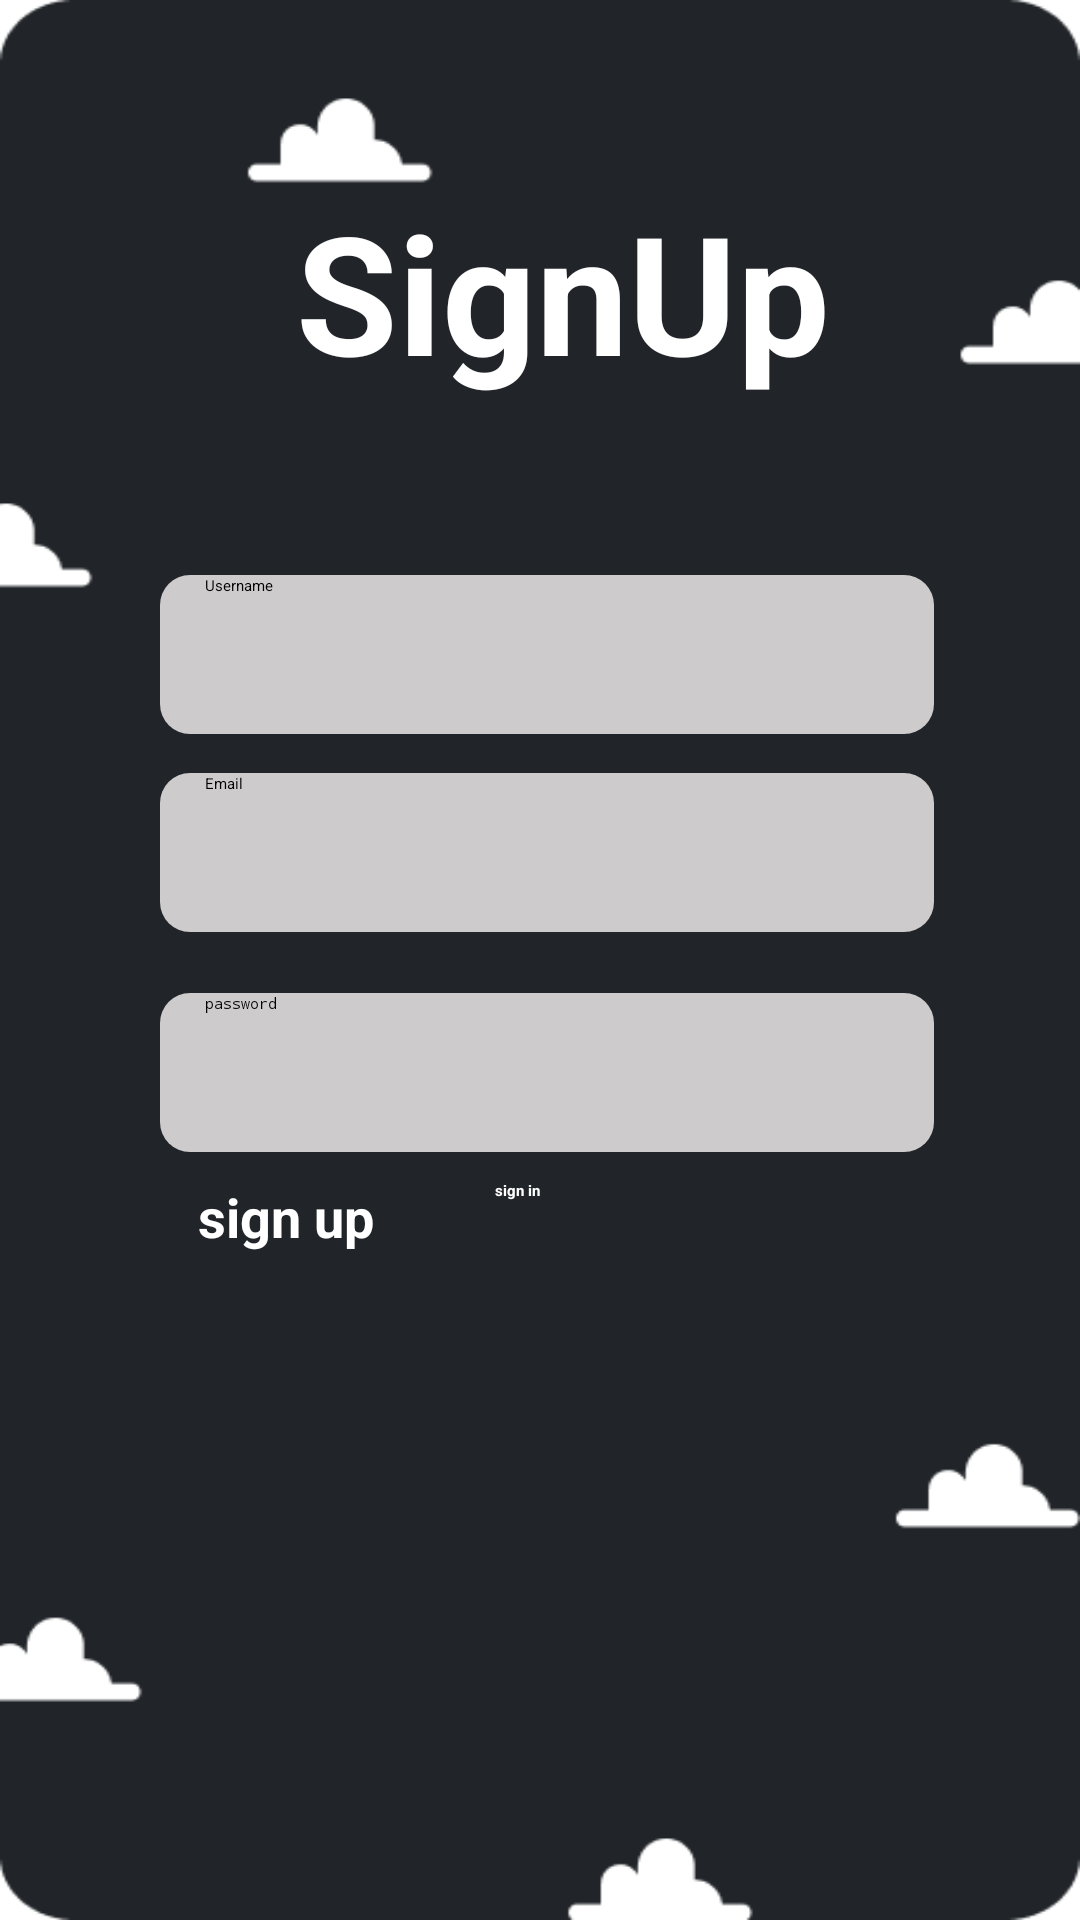

Write the Android layout XML for this screen, with the resource values it uses.
<!-- AndroidManifest.xml: application theme Theme.Todolist -->
<!-- res/layout/sign_up.xml -->
<?xml version="1.0" encoding="utf-8"?>
<androidx.constraintlayout.widget.ConstraintLayout xmlns:android="http://schemas.android.com/apk/res/android"
    xmlns:tools="http://schemas.android.com/tools"
    android:layout_width="match_parent"
    android:layout_height="match_parent"
    android:background="@drawable/register_background"
    xmlns:app="http://schemas.android.com/apk/res-auto">

    <EditText
        android:id="@+id/email"
        android:layout_width="258dp"
        android:layout_height="53dp"
        android:background="@drawable/rounded_background"
        android:hint="Email"
        android:inputType="textPersonName"
        android:text=""
        app:layout_constraintBottom_toTopOf="@+id/pass"
        app:layout_constraintEnd_toEndOf="parent"
        app:layout_constraintHorizontal_bias="0.522"
        app:layout_constraintStart_toStartOf="parent"
        app:layout_constraintTop_toTopOf="parent"
        app:layout_constraintVertical_bias="0.927" />

    <EditText
        android:id="@+id/user"
        android:layout_width="258dp"
        android:layout_height="53dp"
        android:background="@drawable/rounded_background"
        android:hint="Username"
        android:inputType="textPersonName"
        android:text=""
        app:layout_constraintBottom_toTopOf="@+id/pass"
        app:layout_constraintEnd_toEndOf="parent"
        app:layout_constraintHorizontal_bias="0.522"
        app:layout_constraintStart_toStartOf="parent"
        app:layout_constraintTop_toTopOf="parent"
        app:layout_constraintVertical_bias="0.689" />

    <EditText
        android:id="@+id/pass"
        android:layout_width="258dp"
        android:layout_height="53dp"
        android:background="@drawable/rounded_background"
        android:ems="10"
        android:hint="@string/password"
        android:importantForAutofill="no"
        android:inputType="textPassword"
        android:text=""
        app:layout_constraintBottom_toBottomOf="parent"
        app:layout_constraintEnd_toEndOf="parent"
        app:layout_constraintHorizontal_bias="0.522"
        app:layout_constraintStart_toStartOf="parent"
        app:layout_constraintTop_toTopOf="parent"
        app:layout_constraintVertical_bias="0.564" />

    <Button
        android:id="@+id/signup_button"
        android:layout_width="115dp"
        android:layout_height="58dp"
        android:backgroundTint="@color/pink"
        android:text="sign up"
        android:textColor="@android:color/white"
        android:textSize="18sp"
        android:textStyle="bold"
        app:layout_constraintBottom_toBottomOf="parent"
        app:layout_constraintEnd_toEndOf="parent"
        app:layout_constraintHorizontal_bias="0.27"
        app:layout_constraintStart_toStartOf="parent"
        app:layout_constraintTop_toTopOf="parent"
        app:layout_constraintVertical_bias="0.676" />

    <Button
        android:id="@+id/sign_in"
        android:layout_width="115dp"
        android:layout_height="58dp"
        android:layout_marginEnd="80dp"
        android:backgroundTint="@color/background"
        android:text="sign in"
        android:textColor="@android:color/white"
        android:textSize="@dimen/_12sdp"
        android:textStyle="bold"
        app:layout_constraintBottom_toBottomOf="parent"
        app:layout_constraintEnd_toEndOf="parent"
        app:layout_constraintTop_toTopOf="parent"
        app:layout_constraintVertical_bias="0.676"
        app:strokeColor="#E91E63"
        app:strokeWidth="2dp" />

    <TextView
        android:id="@+id/textViewLogin"
        android:layout_width="208dp"
        android:layout_height="90dp"
        android:paddingLeft="15dp"
        android:text="SignUp"
        android:textColor="@color/white"
        android:textSize="55sp"
        android:textStyle="bold"
        app:layout_constraintBottom_toTopOf="@+id/user"
        app:layout_constraintEnd_toEndOf="parent"
        app:layout_constraintHorizontal_bias="0.551"
        app:layout_constraintStart_toStartOf="parent"
        app:layout_constraintTop_toTopOf="parent"
        app:layout_constraintVertical_bias="0.593" />


</androidx.constraintlayout.widget.ConstraintLayout>
<!-- resources referenced by this layout -->
<resources>
  <color name="background">#212529</color>
  <color name="pink">#D6336C</color>
  <color name="white">#FFFFFFFF</color>
  <!-- drawable register_background: png bitmap (drawable, 7883 bytes) -->
  <!-- drawable rounded_background (drawable) -->
  <?xml version="1.0" encoding="utf-8"?>
  <shape xmlns:android="http://schemas.android.com/apk/res/android">
  <solid android:color="@color/grey"/>
      <corners android:radius="10dp" />
      <padding android:left="15dp"/>
  </shape>
  <string name="password">password</string>
  <color name="grey">#CDCBCB</color>
</resources>
